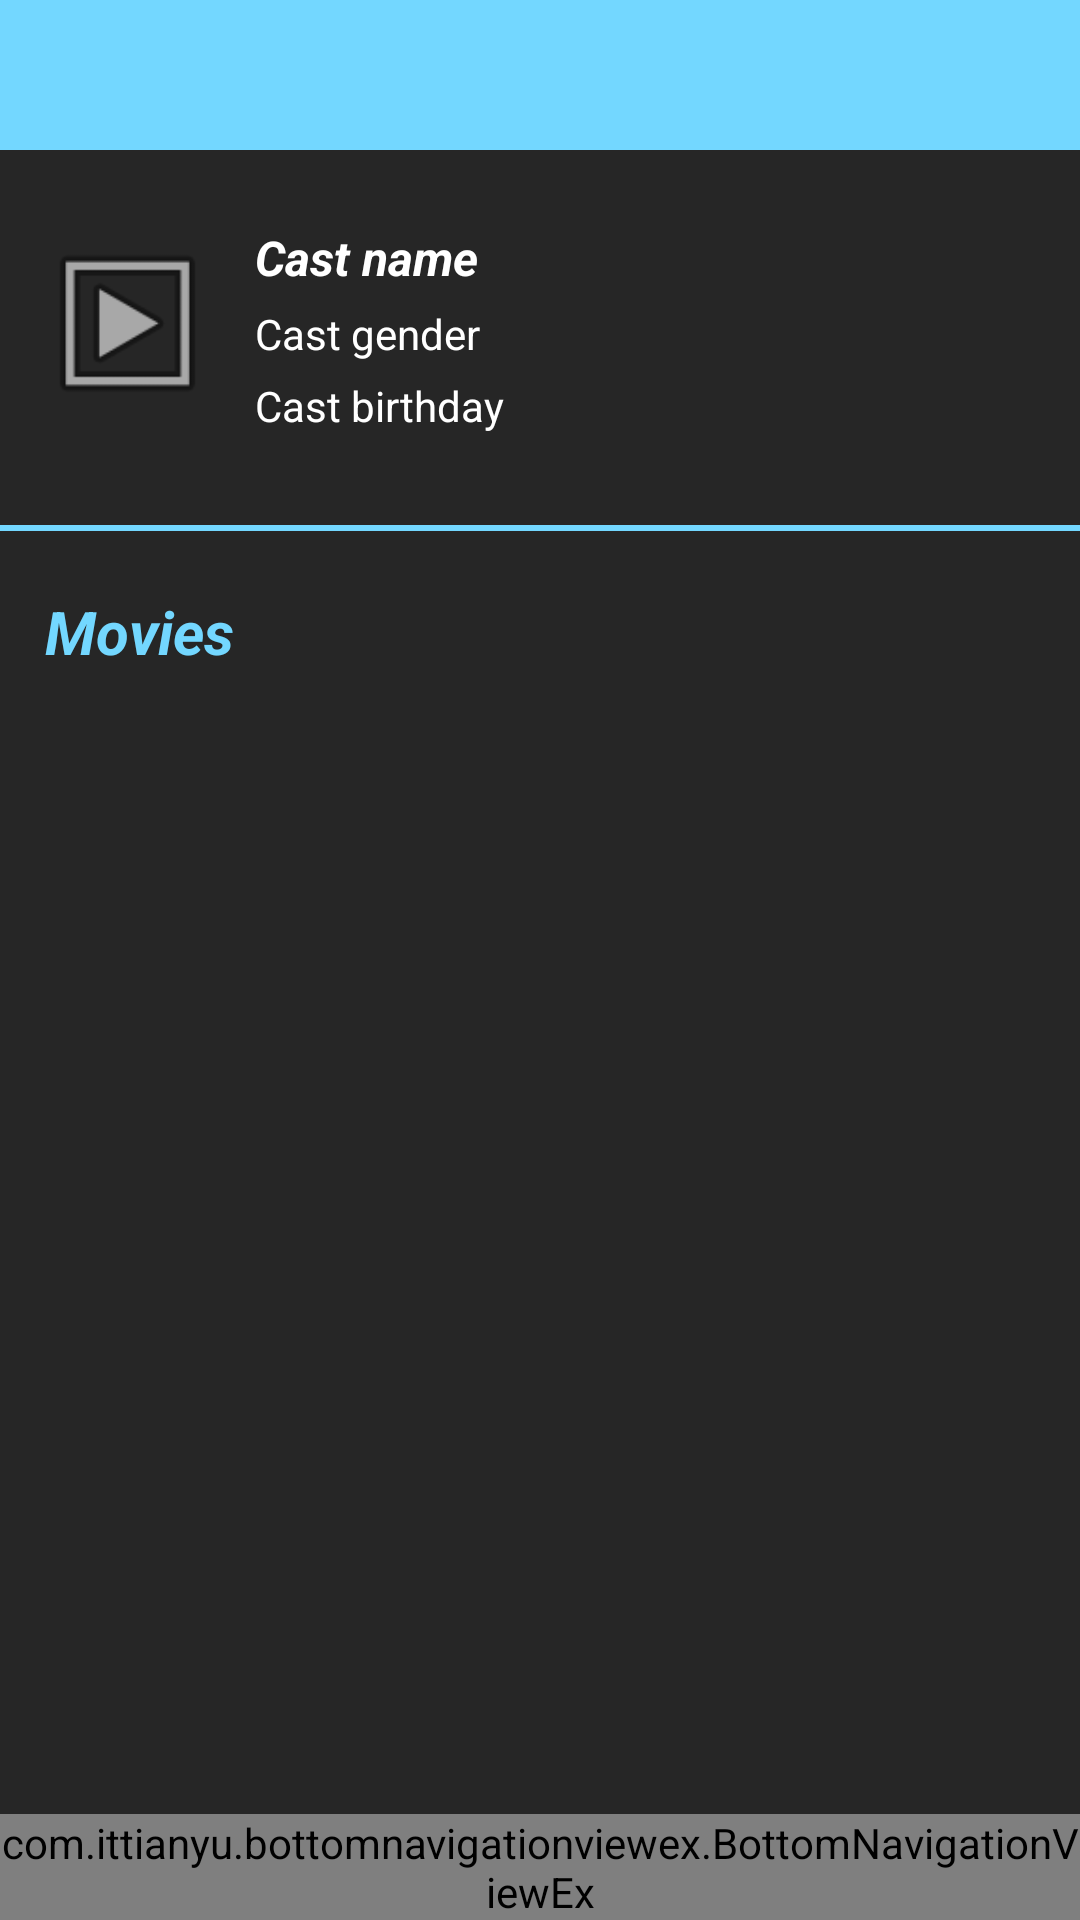

Layout XML and referenced resources for this Android screen:
<!-- AndroidManifest.xml: application theme AppTheme -->
<!-- res/layout/activity_cast_information.xml -->
<?xml version="1.0" encoding="utf-8"?>
<RelativeLayout xmlns:android="http://schemas.android.com/apk/res/android"
    android:layout_width="match_parent"
    android:layout_height="wrap_content"
    xmlns:carview="http://schemas.android.com/apk/res-auto"
    xmlns:app="http://schemas.android.com/tools"
    app:ignore="NamespaceTypo">

    <LinearLayout
        android:id="@+id/linLayout4"
        android:layout_width="fill_parent"
        android:layout_height="wrap_content"
        android:orientation="horizontal">


        <include layout="@layout/snippet_top_backbar" />


    </LinearLayout>

    <ScrollView
        android:id="@+id/scrollView"
        android:layout_width="match_parent"
        android:layout_height="wrap_content"
        android:layout_alignParentStart="true"
        android:layout_marginBottom="50dp"
        android:layout_below="@+id/linLayout4">

        <LinearLayout
            android:layout_width="match_parent"
            android:layout_height="wrap_content"
            android:orientation="vertical" >
            <LinearLayout
                android:layout_width="match_parent"
                android:layout_height="wrap_content">
                <include layout="@layout/cast_info"/>

            </LinearLayout>

            <LinearLayout
                android:layout_width="match_parent"
                android:layout_height="wrap_content">
                <View
                    android:layout_width="match_parent"
                    android:layout_height="2dp"
                    android:layout_gravity="bottom"
                    android:background="@color/colorPrimary"
                    />

            </LinearLayout>
            <LinearLayout
                android:layout_width="match_parent"
                android:layout_height="wrap_content"
                android:layout_marginLeft="15dp">
                <TextView
                    android:id="@+id/similar_movies"
                    android:layout_width="match_parent"
                    android:layout_height="wrap_content"
                    android:text="@string/movies"
                    android:textColor="@color/colorPrimary"
                    android:textSize="20dp"
                    android:layout_marginBottom="10dp"
                    android:layout_marginTop="20dp"
                    android:textStyle="bold|italic" />

            </LinearLayout>
            <LinearLayout
                android:layout_width="match_parent"
                android:layout_height="wrap_content"
                android:layout_marginLeft="15dp">
                <android.support.v7.widget.RecyclerView
                    android:layout_width="match_parent"
                    android:layout_height="match_parent"
                    android:orientation="horizontal"
                    android:scrollbars="horizontal"
                    android:id="@+id/similar_movies_view">

                </android.support.v7.widget.RecyclerView>

            </LinearLayout>
        </LinearLayout>
    </ScrollView>


    <include layout="@layout/navigation_bar" />

</RelativeLayout>
<!-- res/layout/snippet_top_backbar.xml (included above) -->
<merge xmlns:android="http://schemas.android.com/apk/res/android"
    >

    <android.support.design.widget.AppBarLayout
        android:layout_width="match_parent"
        android:layout_height="50dp"
        android:background="@drawable/white_grey_border_bottom"
        >

        <android.support.v7.widget.Toolbar
            android:layout_width="match_parent"
            android:layout_height="wrap_content"
            android:id="@+id/profileToolBar"
            android:background="@color/colorPrimary">

            <RelativeLayout
                android:layout_width="match_parent"
                android:layout_height="match_parent"
               >

                <ImageButton
                    android:id="@+id/backArrow"
                    android:layout_width="30dp"
                    android:layout_height="30dp"
                    android:layout_marginStart="10dp"
                    android:layout_marginEnd="20dp"
                    android:layout_centerVertical="true"
                    android:src="@drawable/ic_backarrow"
                    android:background="@android:color/transparent" />

            </RelativeLayout>


        </android.support.v7.widget.Toolbar>

    </android.support.design.widget.AppBarLayout>

</merge>
<!-- res/layout/cast_info.xml (included above) -->
<?xml version="1.0" encoding="utf-8"?>
<RelativeLayout xmlns:android="http://schemas.android.com/apk/res/android"
    android:layout_width="match_parent"
    android:layout_height="wrap_content"
    xmlns:carview="http://schemas.android.com/apk/res-auto"
    xmlns:app="http://schemas.android.com/tools"
    app:ignore="NamespaceTypo">

        <LinearLayout
            android:layout_width="match_parent"
            android:layout_marginTop="5dp"
            android:orientation="horizontal"
            android:layout_marginBottom="5dp"
            android:layout_height="wrap_content">

            <ImageView
                android:id="@+id/cast_image"
                android:layout_width="60dp"
                android:layout_height="80dp"
                android:layout_gravity="top"
                android:layout_marginBottom="20dp"
                android:layout_marginLeft="15dp"
                android:layout_marginRight="10dp"
                android:layout_marginTop="15dp"
                app:srcCompat="@android:drawable/ic_menu_slideshow" />

            <LinearLayout
                android:layout_width="match_parent"
                android:layout_height="wrap_content"
                android:layout_alignTop="@+id/user_single_image"
                android:layout_centerHorizontal="true"
                android:layout_gravity="center"
                android:orientation="vertical">
                <LinearLayout
                    android:layout_width="match_parent"
                    android:orientation="horizontal"
                    android:layout_height="wrap_content">

                    <TextView
                        android:id="@+id/cast_name"
                        android:layout_width="wrap_content"
                        android:layout_height="wrap_content"
                        android:layout_centerHorizontal="true"
                        android:layout_marginBottom="5dp"
                        android:text="@string/cast_name"
                        android:textColor="@color/white"
                        android:textSize="16sp"
                        android:textStyle="bold|italic" />

                </LinearLayout>

                <LinearLayout
                    android:layout_width="match_parent"
                    android:orientation="horizontal"
                    android:layout_height="wrap_content">

                    <TextView
                        android:id="@+id/cast_gender"
                        android:layout_width="wrap_content"
                        android:layout_height="wrap_content"
                        android:layout_centerHorizontal="true"
                        android:layout_marginBottom="5dp"
                        android:text="@string/cast_gender"
                        android:textColor="@color/white"
                        android:textSize="14sp" />

                </LinearLayout>
                <LinearLayout
                    android:layout_width="match_parent"
                    android:orientation="horizontal"
                    android:layout_height="wrap_content">

                    <TextView
                        android:id="@+id/cast_birthday"
                        android:layout_width="wrap_content"
                        android:layout_height="wrap_content"
                        android:layout_centerHorizontal="true"
                        android:layout_marginBottom="5dp"
                        android:text="@string/cast_birthday"
                        android:textColor="@color/white"
                        android:textSize="14sp" />

                </LinearLayout>


            </LinearLayout>

        </LinearLayout>




</RelativeLayout>
<!-- res/layout/navigation_bar.xml (included above) -->
<?xml version="1.0" encoding="utf-8"?>
<RelativeLayout xmlns:android="http://schemas.android.com/apk/res/android"
    xmlns:app="http://schemas.android.com/apk/res-auto"
    android:layout_width="match_parent"
    android:layout_height="match_parent">

    

    <com.ittianyu.bottomnavigationviewex.BottomNavigationViewEx
        android:id="@+id/bottom_navigation"
        android:layout_width="match_parent"
        android:layout_height="wrap_content"
        android:layout_alignParentBottom="true"
        app:itemBackground="@color/colorPrimary"
        app:itemIconTint="@color/white"
        app:itemTextColor="@color/white"
        android:background="@drawable/white_grey_border_top"
        app:menu="@menu/navigation_menu" />

</RelativeLayout>
<!-- resources referenced by this layout -->
<resources>
  <color name="colorPrimary">#73D7FF</color>
  <color name="white">#FFFFFF</color>
  <!-- drawable white_grey_border_bottom (drawable) -->
  <?xml version="1.0" encoding="utf-8"?>
  <layer-list xmlns:android="http://schemas.android.com/apk/res/android"
      android:layout_width="match_parent"
      android:layout_height="1dp">
  
      <item
          android:bottom="1dp"
          android:top="-1dp"
          android:right="-1dp"
          android:left="-1dp">
  
          <shape
              android:shape="rectangle">
              <stroke
                  android:width="1dp"
                  android:color="@color/grey"/>
              <solid
                  android:color="@color/black"/>
  
          </shape>
      </item>
  
  
  </layer-list>
  <string name="cast_birthday">Cast birthday</string>
  <string name="cast_gender">Cast gender</string>
  <string name="cast_name">Cast name</string>
  <string name="movies">Movies</string>
  <style name="AppTheme" parent="Theme.AppCompat.Light.NoActionBar">
          
          <item name="colorPrimary">@color/colorPrimary</item>
          <item name="colorPrimaryDark">@color/colorPrimaryDark</item>
          <item name="colorAccent">@color/colorAccent</item>
          <item name="android:windowBackground">@color/lightBlack</item>
          <item name="android:colorBackground">@color/lightBlack</item>
          <item name="android:textColor">@color/white</item>
          <item name="android:editTextColor">@android:color/white</item>
          <item name="android:textColorHint">@color/white</item>
      </style>
  <color name="grey">#bfbfbf</color>
  <color name="black">#000000</color>
  <color name="colorPrimaryDark">#2E8676</color>
  <color name="colorAccent">#FF4081</color>
  <color name="lightBlack">#262626</color>
      3B3838
</resources>
